Dataset: images (GitHub, MIKIHERSHCOVITZ/ProductPrediction). Classes: cakes cupcakes snack cakes, candy, chips pretzels snacks, chocolate, cookies biscuits, popcorn peanuts seeds related snacks.

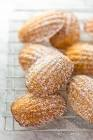
Label: cookies biscuits

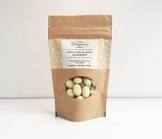
Label: popcorn peanuts seeds related snacks

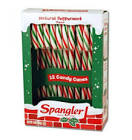
Label: candy

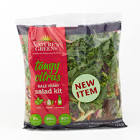
Label: chips pretzels snacks

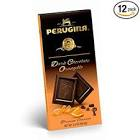
Label: chocolate

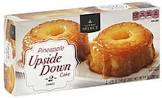
Label: cakes cupcakes snack cakes
